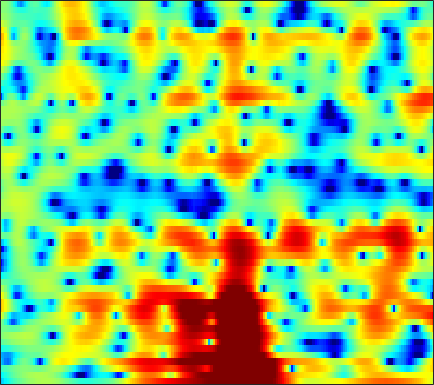

Source data for this figure (header and first rows):
-6.4841, -5.7393, -4.8298, -4.0165, -3.4579, -2.7751, -2.1558, -1.7328, -1.2177, -0.7491, -0.3234, -0.032089, 0.32201, 0.63488, 0.84322, 1.085, 1.2815, 1.3984, 1.5127, 1.5837, 1.6087, 1.5947, 1.5343, 1.4263
-4.833, -4.188, -3.392, -2.671, -2.177, -1.576, -1.041, -0.6787, -0.2437, 0.1371, 0.4675, 0.6859, 0.9406, 1.155, 1.29, 1.433, 1.536, 1.587, 1.614, 1.594, 1.52, 1.425, 1.235, 0.9679
-2.548, -2.303, -1.964, -1.609, -1.334, -0.971, -0.6192, -0.377, -0.1042, 0.09669, 0.2069, 0.2216, 0.1577, 0.009897, -0.1382, -0.3483, -0.513, -0.5624, -0.4889, -0.2409, 0.1373, 0.4633, 0.8889, 1.243
-6.344, -7.553, -9.095, -9.573, -8.742, -6.741, -4.698, -3.398, -2.025, -1.074, -0.5239, -0.3781, -0.5552, -1.193, -2.035, -3.803, -6.683, -10, -14.91, -10.27, -5.186, -2.57, -0.04648, 1.757
-7.175, -7.7, -8.27, -8.379, -7.995, -6.955, -5.649, -4.681, -3.525, -2.59, -1.889, -1.506, -1.172, -1.003, -0.9618, -0.9763, -1.007, -0.9847, -0.8391, -0.5333, -0.05375, 0.3908, 1.044, 1.707
-3.943, -3.714, -3.414, -3.095, -2.829, -2.431, -2.014, -1.7, -1.291, -0.9262, -0.6208, -0.4326, -0.2403, -0.1132, -0.05693, -0.02748, -0.02933, -0.03708, -0.04, -0.01712, 0.05799, 0.1505, 0.3322, 0.5848
-1.337, -1.012, -0.6192, -0.264, -0.01947, 0.28, 0.5431, 0.7186, 0.9254, 1.091, 1.2, 1.246, 1.248, 1.167, 1.048, 0.8005, 0.4563, 0.1287, -0.4063, -1.041, -1.742, -2.274, -2.886, -3.196
-0.008649, 0.2689, 0.5767, 0.8291, 0.9922, 1.181, 1.359, 1.486, 1.648, 1.79, 1.895, 1.942, 1.937, 1.836, 1.689, 1.383, 0.9143, 0.419, -0.4679, -1.702, -3.44, -5.243, -8.817, -15.58
-0.4056, -0.463, -0.6739, -0.9573, -1.158, -1.328, -1.312, -1.167, -0.8567, -0.4627, -0.04777, 0.2386, 0.5588, 0.801, 0.9183, 0.9698, 0.8969, 0.7547, 0.4596, 0.03616, -0.4798, -0.8819, -1.363, -1.635
0.001344, -1.029, -2.901, -5.441, -7.764, -10.65, -10.59, -8.823, -6.46, -4.684, -3.394, -2.655, -1.885, -1.242, -0.824, -0.3371, 0.07732, 0.3534, 0.6842, 0.9611, 1.189, 1.35, 1.55, 1.773
3.243, 1.935, -0.1642, -2.602, -4.518, -6.564, -7.097, -6.737, -6.116, -5.737, -5.694, -5.838, -6.02, -5.781, -5.232, -4.147, -2.899, -2.016, -1.025, -0.2902, 0.2736, 0.6135, 1.034, 1.496
6.327, 5.335, 3.95, 2.513, 1.439, 0.06448, -1.202, -2.143, -3.463, -5.011, -7.206, -9.618, -14.99, -21.71, -15.34, -9.529, -6.231, -4.618, -3.415, -3.007, -3.256, -3.837, -4.796, -5.14
6.299, 5.346, 3.948, 2.427, 1.278, -0.2503, -1.669, -2.569, -3.499, -4.189, -4.717, -4.947, -5.081, -4.88, -4.513, -3.808, -3.013, -2.574, -2.361, -2.632, -3.497, -4.653, -6.813, -8.544
4.246, 3.218, 1.57, -0.4515, -2.305, -5.449, -9.467, -12.39, -12.15, -9.005, -6.339, -4.856, -3.364, -2.227, -1.539, -0.7526, -0.1493, 0.139, 0.3698, 0.4676, 0.4183, 0.3363, 0.2271, 0.308
1.796, 1.117, 0.01426, -1.402, -2.651, -4.522, -6.374, -7.275, -7.159, -5.918, -4.255, -3.094, -1.766, -0.6813, -0.02006, 0.704, 1.228, 1.523, 1.845, 2.04, 2.116, 2.122, 2.052, 1.906
-0.7994, -0.9353, -1.188, -1.478, -1.679, -1.904, -2.035, -2.025, -1.865, -1.494, -0.9922, -0.5802, -0.02855, 0.4904, 0.8425, 1.239, 1.556, 1.765, 1.968, 2.07, 2.1, 2.062, 1.924, 1.637
-4.321, -3.978, -3.442, -2.825, -2.39, -1.85, -1.353, -1.012, -0.5922, -0.1875, 0.1485, 0.3637, 0.6158, 0.8052, 0.9242, 1.029, 1.129, 1.188, 1.234, 1.296, 1.367, 1.402, 1.426, 1.385
-11.01, -9.182, -6.833, -4.879, -3.694, -2.413, -1.38, -0.765, -0.1176, 0.3253, 0.5724, 0.6643, 0.6514, 0.4795, 0.2682, -0.08382, -0.4476, -0.7072, -0.9015, -0.8304, -0.5224, -0.1752, 0.3708, 0.9622
-13.23, -10.66, -7.668, -5.334, -3.93, -2.342, -1.103, -0.3823, 0.3215, 0.7205, 0.8609, 0.7829, 0.3912, -0.3046, -1.071, -2.434, -4.287, -5.879, -7.792, -8.107, -6.335, -4.529, -2.317, -0.4854
-8.603, -7.891, -6.453, -4.854, -3.706, -2.24, -1.054, -0.3388, 0.3335, 0.7001, 0.7847, 0.6025, 0.05993, -0.8476, -1.8, -3.525, -5.825, -8.056, -11.62, -12.29, -9.287, -6.871, -4.167, -1.967
-15.87, -13.23, -8.94, -5.801, -3.909, -2.014, -0.6619, 0.07874, 0.727, 1.054, 1.034, 0.8406, 0.3884, -0.3056, -0.9612, -1.92, -2.979, -3.797, -4.619, -5.174, -5.401, -5.268, -4.802, -3.774
-6.805, -6.228, -4.514, -2.781, -1.539, -0.2085, 0.7749, 1.275, 1.662, 1.697, 1.348, 0.9335, 0.202, -0.6746, -1.313, -2.059, -2.718, -3.08, -3.637, -4.653, -6.149, -7.993, -12.45, -18.29
-0.4367, -0.8287, -0.9921, -0.6136, -0.159, 0.5022, 1.123, 1.441, 1.555, 1.21, 0.4041, -0.6352, -2.695, -5.517, -7.863, -9.282, -7.572, -5.927, -4.511, -3.749, -3.682, -3.91, -4.215, -3.962
-2.167, -4.43, -6.43, -5.346, -3.507, -1.266, 0.342, 1.122, 1.621, 1.566, 0.9171, -0.003575, -1.824, -4.349, -6.357, -7.445, -5.721, -4.039, -2.295, -0.991, -0.1983, 0.2179, 0.6706, 1.104
-2.507, -4.821, -7.045, -5.758, -3.809, -1.462, 0.2283, 1.095, 1.822, 2.133, 2.055, 1.839, 1.375, 0.8318, 0.4718, 0.1812, 0.1611, 0.2436, 0.432, 0.6266, 0.7451, 0.7947, 0.7759, 0.7089
0.7811, 0.3629, 0.05822, 0.117, 0.3553, 0.8433, 1.346, 1.688, 2.032, 2.218, 2.251, 2.194, 2.004, 1.741, 1.51, 1.164, 0.7987, 0.4998, 0.09548, -0.4036, -0.9323, -1.361, -1.982, -2.626
1.616, 1.609, 1.663, 1.759, 1.879, 2.059, 2.24, 2.357, 2.462, 2.493, 2.454, 2.35, 2.141, 1.835, 1.542, 1.056, 0.4434, -0.09241, -0.9568, -1.975, -3.209, -4.263, -5.783, -7.329
1.243, 1.509, 1.833, 2.122, 2.305, 2.499, 2.646, 2.714, 2.752, 2.727, 2.627, 2.504, 2.272, 1.942, 1.622, 1.09, 0.4066, -0.2379, -1.3, -2.657, -4.417, -6.112, -9.098, -13.61
-0.009383, 0.6037, 1.261, 1.774, 2.049, 2.3, 2.438, 2.479, 2.47, 2.406, 2.289, 2.195, 2.021, 1.801, 1.591, 1.224, 0.7418, 0.2676, -0.5151, -1.548, -2.797, -3.939, -5.666, -7.494
-1.255, -0.3004, 0.6163, 1.198, 1.448, 1.589, 1.526, 1.393, 1.146, 0.8908, 0.7083, 0.6397, 0.6443, 0.7293, 0.8087, 0.8765, 0.8556, 0.7769, 0.5466, 0.1923, -0.2919, -0.7107, -1.305, -1.862
-0.6973, 0.05234, 0.736, 1.035, 1.034, 0.7114, 0.0465, -0.666, -1.822, -2.997, -3.735, -3.793, -3.144, -2.127, -1.352, -0.436, 0.2672, 0.6677, 1.029, 1.252, 1.31, 1.308, 1.217, 1.073
0.6945, 1.111, 1.434, 1.431, 1.172, 0.4099, -0.8966, -2.362, -5.266, -10.17, -22.84, -19.25, -9.777, -5.766, -3.88, -2.121, -0.8649, -0.1625, 0.583, 1.126, 1.55, 1.762, 1.947, 2.012
1.334, 1.844, 2.234, 2.317, 2.128, 1.561, 0.5969, -0.3676, -1.944, -3.646, -4.894, -5.306, -4.99, -4.296, -3.751, -3.083, -2.421, -1.9, -1.095, -0.35, 0.3695, 0.7499, 1.119, 1.271
1.861, 2.623, 3.27, 3.567, 3.584, 3.388, 2.927, 2.445, 1.661, 0.7622, -0.2342, -0.9925, -2.155, -3.514, -4.723, -6.461, -7.577, -7.123, -5.187, -3.141, -1.575, -0.7757, -0.2232, -0.1883
2.531, 3.032, 3.507, 3.757, 3.85, 3.808, 3.63, 3.376, 2.897, 2.233, 1.334, 0.4967, -0.9779, -3.016, -5.112, -9.032, -13.52, -12.26, -7.535, -4.261, -2.289, -1.374, -0.8517, -1.075
1.65, 1.58, 1.498, 1.49, 1.543, 1.664, 1.804, 1.87, 1.832, 1.612, 1.213, 0.7335, -0.0189, -0.9359, -1.655, -2.477, -2.931, -2.871, -2.382, -1.611, -0.9092, -0.4903, -0.1792, -0.2252
-0.9136, -1.974, -3.366, -4.05, -3.834, -2.738, -1.508, -0.7093, 0.04553, 0.4425, 0.5126, 0.4068, 0.08161, -0.3318, -0.6458, -0.9945, -1.133, -1.075, -0.827, -0.3857, 0.1492, 0.5381, 0.9808, 1.31
-2.699, -5.194, -10.68, -23.36, -13.97, -7.034, -3.657, -2.1, -0.8047, -0.1482, -0.01465, -0.149, -0.6708, -1.437, -2.091, -2.892, -3.299, -3.223, -2.525, -1.498, -0.3258, 0.4704, 1.412, 2.18
-0.3713, -1.22, -2.259, -2.784, -2.682, -2, -1.121, -0.562, -0.08633, 0.02718, -0.2475, -0.7839, -1.923, -3.756, -5.745, -9.695, -15.69, -15.03, -8.923, -4.966, -2.324, -0.8528, 0.6589, 1.773
1.096, 0.9437, 0.7415, 0.6155, 0.5878, 0.6138, 0.6851, 0.6952, 0.6136, 0.3352, -0.1729, -0.7655, -1.797, -3.249, -4.584, -6.54, -7.889, -7.84, -6.341, -4.404, -2.702, -1.584, -0.4068, 0.5216
1.382, 1.422, 1.422, 1.417, 1.415, 1.372, 1.295, 1.198, 1.017, 0.7398, 0.3535, 0.01915, -0.5334, -1.113, -1.587, -2.135, -2.53, -2.655, -2.595, -2.364, -2.102, -1.822, -1.441, -0.9933
1.205, 1.269, 1.419, 1.557, 1.622, 1.658, 1.585, 1.491, 1.304, 1.109, 0.9193, 0.7921, 0.6147, 0.4628, 0.3478, 0.1605, -0.1138, -0.3676, -0.8581, -1.501, -2.252, -2.938, -3.604, -3.724
-0.719, -0.2971, 0.5137, 1.194, 1.509, 1.672, 1.546, 1.29, 0.8273, 0.3987, 0.2238, 0.2851, 0.6987, 1.197, 1.585, 1.926, 2.023, 1.831, 1.192, -0.0544, -2.13, -4.636, -10.66, -18.73
-11.47, -6.159, -2.811, -1.096, -0.4979, -0.4249, -1.025, -1.956, -3.88, -6.601, -8.74, -7.752, -4.498, -1.681, -0.1335, 1.336, 2.228, 2.542, 2.55, 2.094, 1.12, 0.2169, -0.94, -1.299
-4.864, -4.529, -3.91, -3.584, -3.597, -4.059, -5.051, -6.131, -8.117, -10.75, -12.61, -11.58, -8.125, -5.024, -3.211, -1.365, -0.07972, 0.6175, 1.222, 1.546, 1.69, 1.729, 1.804, 1.981
-2.275, -2.741, -3.375, -4.189, -4.93, -6.037, -7.199, -7.992, -8.637, -8.75, -8.244, -7.482, -6.124, -4.598, -3.493, -2.161, -1.069, -0.3891, 0.31, 0.8373, 1.278, 1.545, 1.88, 2.23
-0.3384, -0.9678, -2.108, -3.618, -5.064, -7.558, -10.7, -13.19, -14.29, -11.79, -8.956, -7.132, -5.234, -3.668, -2.709, -1.654, -0.8202, -0.3283, 0.1832, 0.572, 0.8753, 1.107, 1.428, 1.802
2.324, 1.741, 0.6236, -0.8834, -2.332, -4.781, -7.982, -10.56, -11.65, -9.096, -6.338, -4.657, -2.985, -1.8, -1.126, -0.5181, -0.1615, -0.06598, -0.07157, -0.2172, -0.4382, -0.5436, -0.5106, -0.1897
4.387, 3.967, 3.224, 2.282, 1.476, 0.3668, -0.6704, -1.278, -1.714, -1.68, -1.336, -1.007, -0.5923, -0.331, -0.2439, -0.3286, -0.6723, -1.142, -2.014, -3.248, -4.871, -6.296, -7.801, -7.62
4.99, 4.657, 4.114, 3.463, 2.939, 2.246, 1.628, 1.236, 0.7899, 0.4632, 0.218, 0.01673, -0.2378, -0.5729, -0.9427, -1.572, -2.413, -3.217, -4.61, -6.499, -9.121, -11.8, -16.96, -17.31
5.383, 4.975, 4.313, 3.589, 3.053, 2.367, 1.776, 1.413, 1.023, 0.668, 0.2953, -0.01107, -0.5476, -1.21, -1.811, -2.75, -3.805, -4.646, -5.816, -7, -8.176, -8.939, -9.499, -9.292
6.319, 5.63, 4.491, 3.201, 2.224, 1.126, 0.4572, 0.267, 0.3309, 0.4489, 0.4093, 0.2342, -0.3175, -1.235, -2.111, -3.531, -5.114, -6.227, -7.391, -8.057, -8.433, -8.824, -9.284, -9.569
7.389, 6.337, 4.418, 1.696, -1.121, -5.954, -7.67, -4.954, -1.823, 0.01695, 0.8853, 0.9833, 0.5731, -0.5461, -1.898, -4.524, -8.501, -12.53, -15.82, -12.33, -9.807, -9.049, -9.698, -12.81
5.599, 4.708, 3.083, 0.8787, -1.122, -3.776, -4.705, -3.816, -2.047, -0.7369, -0.0409, 0.07781, -0.2476, -1.118, -2.158, -4.086, -6.534, -8.416, -9.599, -8.668, -7.245, -6.386, -5.734, -5.379
2.721, 2.325, 1.61, 0.7409, 0.07609, -0.6781, -1.146, -1.294, -1.309, -1.219, -1.19, -1.22, -1.465, -1.89, -2.322, -2.983, -3.627, -4.01, -4.273, -4.215, -3.879, -3.525, -2.901, -2.128
0.8912, 0.798, 0.5135, 0.1101, -0.2375, -0.7217, -1.165, -1.435, -1.723, -1.901, -2.004, -2.057, -2.112, -2.202, -2.294, -2.438, -2.58, -2.657, -2.683, -2.592, -2.346, -2.061, -1.517, -0.804
0.1504, 0.1677, 0.001586, -0.3479, -0.7231, -1.351, -2.063, -2.587, -3.139, -3.433, -3.387, -3.214, -2.829, -2.454, -2.232, -2.064, -2.041, -2.098, -2.223, -2.312, -2.26, -2.046, -1.511, -0.7032
0.268, 0.342, 0.2175, -0.2278, -0.8048, -1.929, -3.543, -5.108, -7.365, -8.535, -7.326, -5.704, -3.783, -2.401, -1.731, -1.282, -1.296, -1.598, -2.373, -3.487, -4.646, -5.069, -4.394, -2.545
